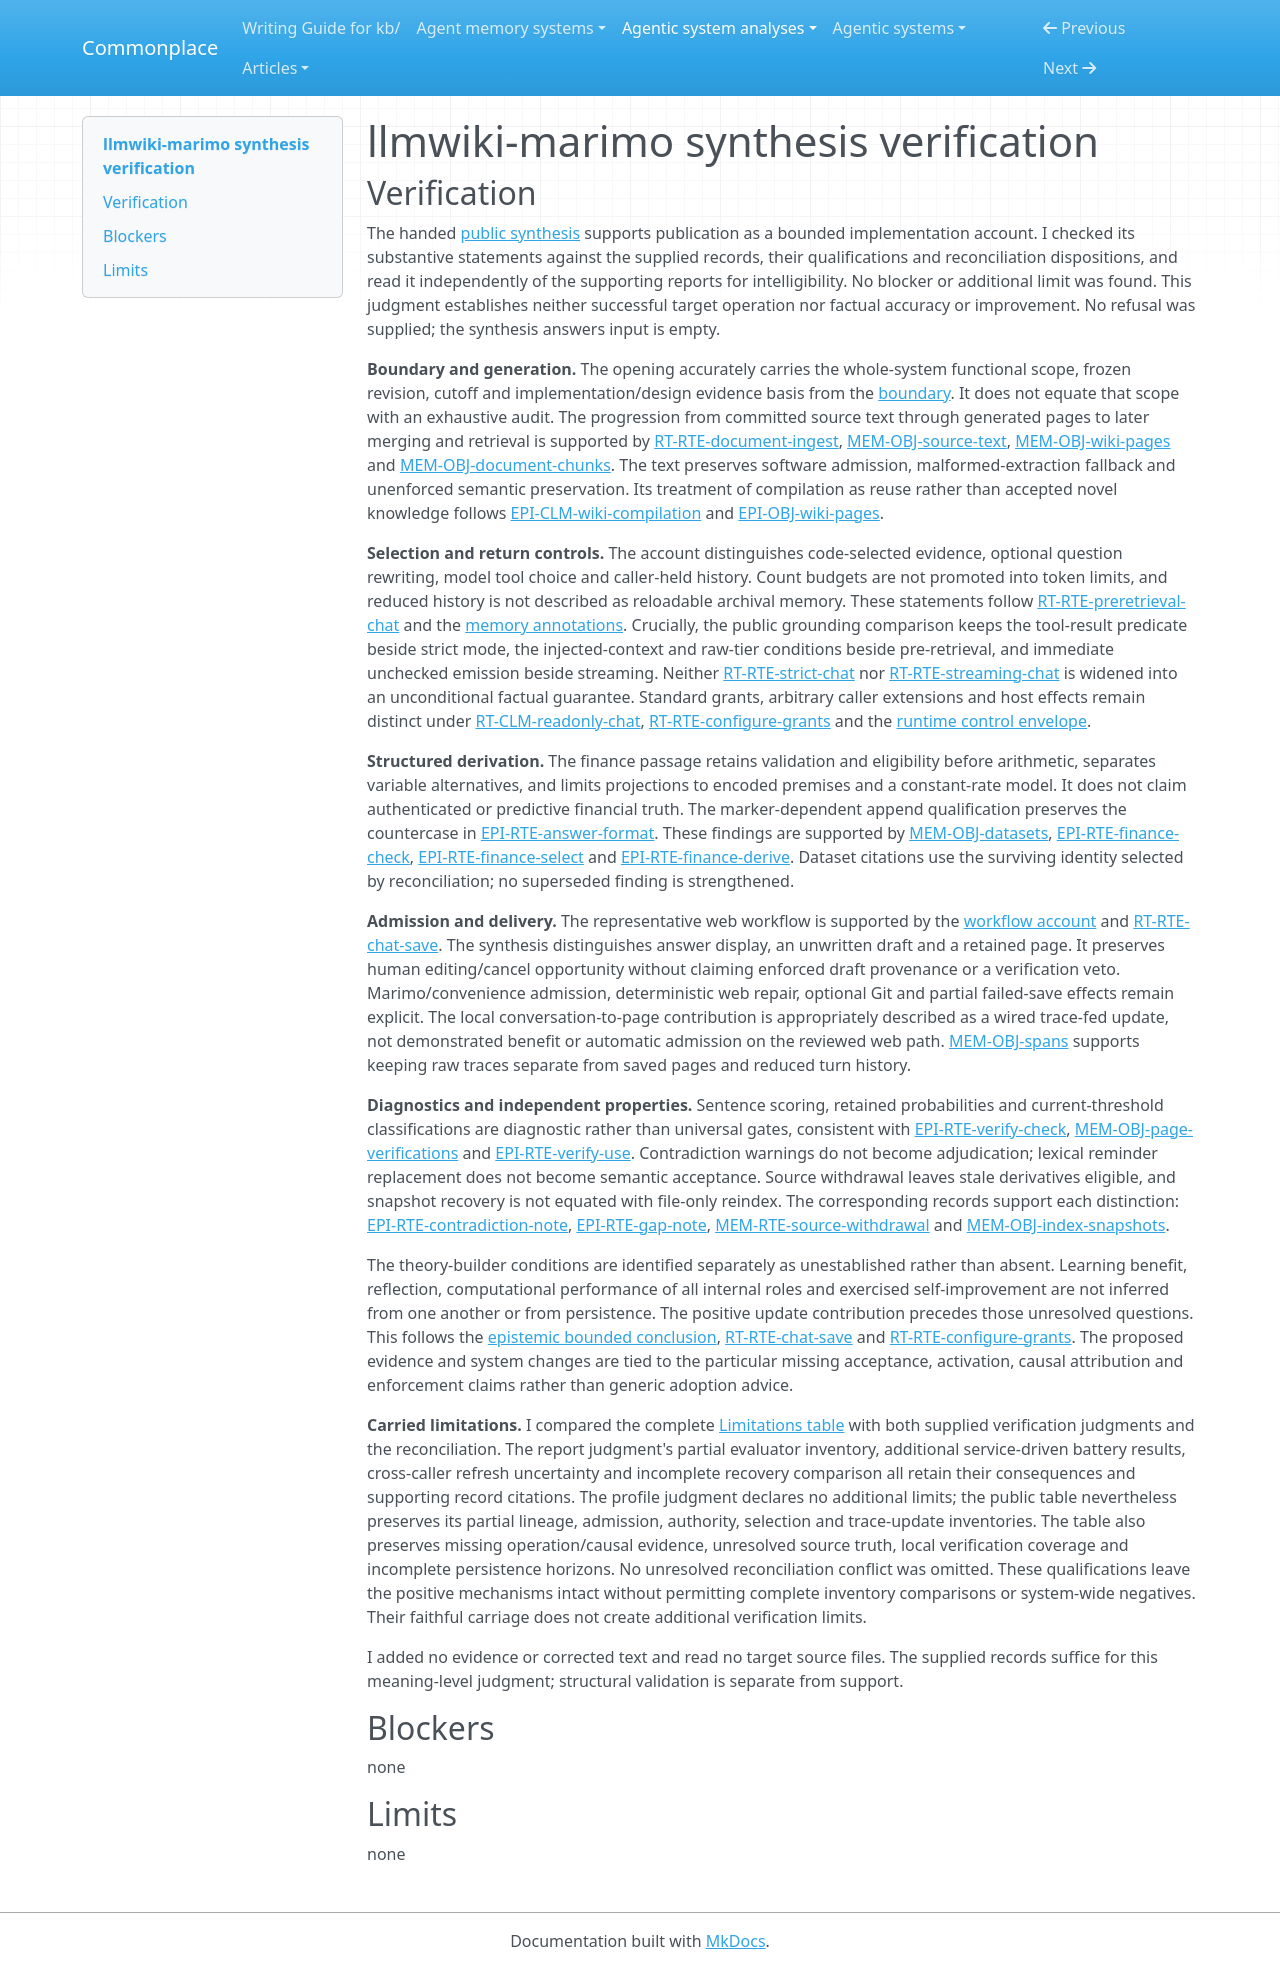

repository: zby/commonplace · page: agentic-system-analyses/retained/clod--llmwiki-marimo/synthesis-verification/index.html · generator: mkdocs

---
type: agentic-system-analyses/types/agentic-system-verification.md
description: "Independent synthesis verification of llmwiki-marimo's public knowledge-loop account at the frozen Git revision."
run-id: AAS-2026-10-18-llmwiki-marimo-58054ccd9ae7-01
reviewed-boundary: "0df06b0499a6242a4a5edfb1495e1d55a3e3c8b7"
---

# llmwiki-marimo synthesis verification

## Verification

The handed [public synthesis](synthesis.md#bounded-synthesis) supports publication as a bounded implementation account. I checked its substantive statements against the supplied records, their qualifications and reconciliation dispositions, and read it independently of the supporting reports for intelligibility. No blocker or additional limit was found. This judgment establishes neither successful target operation nor factual accuracy or improvement. No refusal was supplied; the synthesis answers input is empty.

**Boundary and generation.** The opening accurately carries the whole-system functional scope, frozen revision, cutoff and implementation/design evidence basis from the [boundary](boundary.md#boundary-and-evidence). It does not equate that scope with an exhaustive audit. The progression from committed source text through generated pages to later merging and retrieval is supported by [RT-RTE-document-ingest](runtime.md#rt-rte-document-ingest), [MEM-OBJ-source-text](memory.md#mem-obj-source-text), [MEM-OBJ-wiki-pages](memory.md#mem-obj-wiki-pages) and [MEM-OBJ-document-chunks](memory.md#mem-obj-document-chunks). The text preserves software admission, malformed-extraction fallback and unenforced semantic preservation. Its treatment of compilation as reuse rather than accepted novel knowledge follows [EPI-CLM-wiki-compilation](epistemic.md#epi-clm-wiki-compilation) and [EPI-OBJ-wiki-pages](epistemic.md#epi-obj-wiki-pages).

**Selection and return controls.** The account distinguishes code-selected evidence, optional question rewriting, model tool choice and caller-held history. Count budgets are not promoted into token limits, and reduced history is not described as reloadable archival memory. These statements follow [RT-RTE-preretrieval-chat](runtime.md#rt-rte-preretrieval-chat) and the [memory annotations](memory.md#annotations). Crucially, the public grounding comparison keeps the tool-result predicate beside strict mode, the injected-context and raw-tier conditions beside pre-retrieval, and immediate unchecked emission beside streaming. Neither [RT-RTE-strict-chat](runtime.md#rt-rte-strict-chat) nor [RT-RTE-streaming-chat](runtime.md#rt-rte-streaming-chat) is widened into an unconditional factual guarantee. Standard grants, arbitrary caller extensions and host effects remain distinct under [RT-CLM-readonly-chat](runtime.md#rt-clm-readonly-chat), [RT-RTE-configure-grants](runtime.md#rt-rte-configure-grants) and the [runtime control envelope](runtime.md#control-envelope-and-forcing-cases).

**Structured derivation.** The finance passage retains validation and eligibility before arithmetic, separates variable alternatives, and limits projections to encoded premises and a constant-rate model. It does not claim authenticated or predictive financial truth. The marker-dependent append qualification preserves the countercase in [EPI-RTE-answer-format](epistemic.md#epi-rte-answer-format). These findings are supported by [MEM-OBJ-datasets](memory.md#mem-obj-datasets), [EPI-RTE-finance-check](epistemic.md#epi-rte-finance-check), [EPI-RTE-finance-select](epistemic.md#epi-rte-finance-select) and [EPI-RTE-finance-derive](epistemic.md#epi-rte-finance-derive). Dataset citations use the surviving identity selected by reconciliation; no superseded finding is strengthened.

**Admission and delivery.** The representative web workflow is supported by the [workflow account](workflow.md#workflow-account) and [RT-RTE-chat-save](runtime.md#rt-rte-chat-save). The synthesis distinguishes answer display, an unwritten draft and a retained page. It preserves human editing/cancel opportunity without claiming enforced draft provenance or a verification veto. Marimo/convenience admission, deterministic web repair, optional Git and partial failed-save effects remain explicit. The local conversation-to-page contribution is appropriately described as a wired trace-fed update, not demonstrated benefit or automatic admission on the reviewed web path. [MEM-OBJ-spans](memory.md#mem-obj-spans) supports keeping raw traces separate from saved pages and reduced turn history.

**Diagnostics and independent properties.** Sentence scoring, retained probabilities and current-threshold classifications are diagnostic rather than universal gates, consistent with [EPI-RTE-verify-check](epistemic.md#epi-rte-verify-check), [MEM-OBJ-page-verifications](memory.md#mem-obj-page-verifications) and [EPI-RTE-verify-use](epistemic.md#epi-rte-verify-use). Contradiction warnings do not become adjudication; lexical reminder replacement does not become semantic acceptance. Source withdrawal leaves stale derivatives eligible, and snapshot recovery is not equated with file-only reindex. The corresponding records support each distinction: [EPI-RTE-contradiction-note](epistemic.md#epi-rte-contradiction-note), [EPI-RTE-gap-note](epistemic.md#epi-rte-gap-note), [MEM-RTE-source-withdrawal](memory.md#mem-rte-source-withdrawal) and [MEM-OBJ-index-snapshots](memory.md#mem-obj-index-snapshots).

The theory-builder conditions are identified separately as unestablished rather than absent. Learning benefit, reflection, computational performance of all internal roles and exercised self-improvement are not inferred from one another or from persistence. The positive update contribution precedes those unresolved questions. This follows the [epistemic bounded conclusion](epistemic.md#bounded-conclusion), [RT-RTE-chat-save](runtime.md#rt-rte-chat-save) and [RT-RTE-configure-grants](runtime.md#rt-rte-configure-grants). The proposed evidence and system changes are tied to the particular missing acceptance, activation, causal attribution and enforcement claims rather than generic adoption advice.

**Carried limitations.** I compared the complete [Limitations table](synthesis.md#limitations) with both supplied verification judgments and the reconciliation. The report judgment's partial evaluator inventory, additional service-driven battery results, cross-caller refresh uncertainty and incomplete recovery comparison all retain their consequences and supporting record citations. The profile judgment declares no additional limits; the public table nevertheless preserves its partial lineage, admission, authority, selection and trace-update inventories. The table also preserves missing operation/causal evidence, unresolved source truth, local verification coverage and incomplete persistence horizons. No unresolved reconciliation conflict was omitted. These qualifications leave the positive mechanisms intact without permitting complete inventory comparisons or system-wide negatives. Their faithful carriage does not create additional verification limits.

I added no evidence or corrected text and read no target source files. The supplied records suffice for this meaning-level judgment; structural validation is separate from support.

## Blockers

none

## Limits

none
